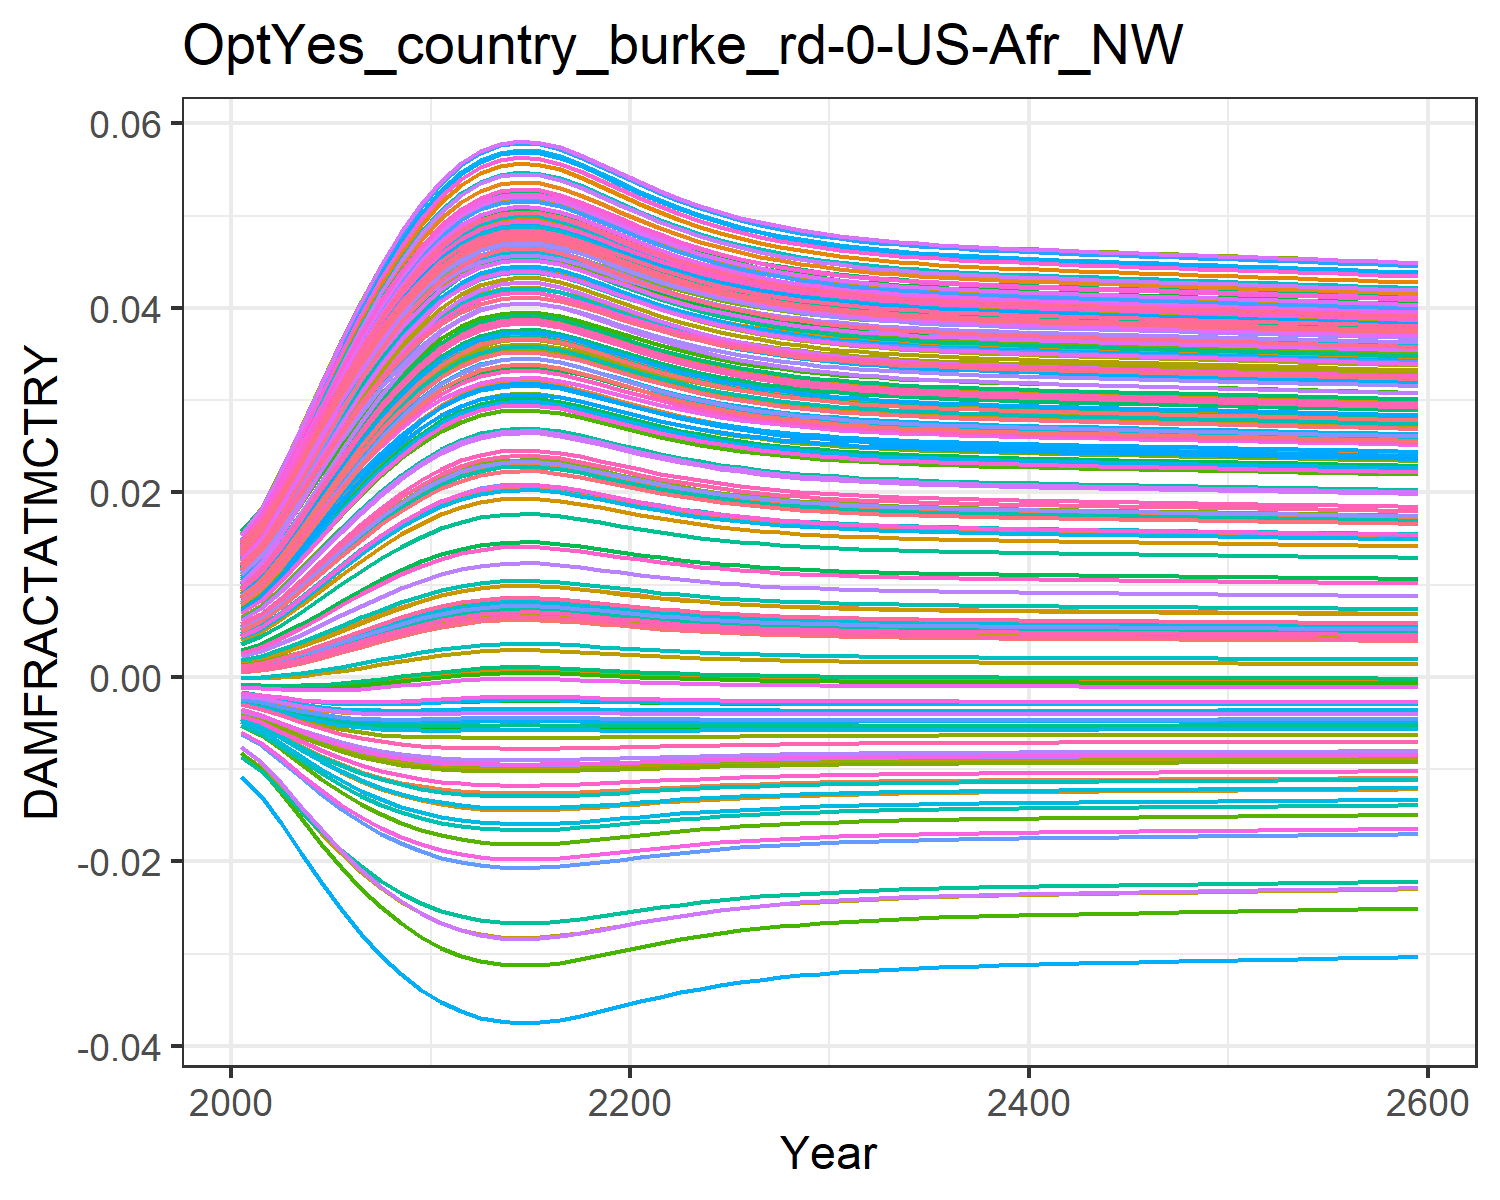

Data behind this chart, as committed beside it:
0.0004944558363300738, 0.009035041868853537, 0.0010779841660710774, 0.0127878253965087, 0.00461966740140384, -0.0036702585896140017, 0.005396870574371772, -0.004468618289771348, 0.0015197870186281555, 0.007712177554695604, -0.002175850673307704, 0.01452616220537947, 0.014177142238750337, 0.011646475765467606, -0.0008179012320524119, 0.01390162019000104, 0.012861461062364172, -0.0023375822918926628, -0.004484082233695831, 0.01275811598117009, 0.004026221859281131, 0.00963568972124365, 0.014346147544533642, 0.01391696621400593
0.0007213, 0.01085, 0.001388, 0.0153, 0.005549, -0.004316, 0.006476, -0.005253, 0.001935, 0.009241, -0.002498, 0.01711, 0.01691, 0.01386, -0.0008842, 0.01658, 0.01499, -0.002698, -0.005372, 0.01512, 0.004919, 0.01155, 0.01675, 0.01646
0.00109, 0.01351, 0.001878, 0.01897, 0.006934, -0.005205, 0.008074, -0.006336, 0.002576, 0.01149, -0.002912, 0.02089, 0.0209, 0.01711, -0.0009383, 0.0205, 0.01807, -0.003172, -0.00661, 0.01855, 0.006252, 0.01435, 0.02023, 0.02016
0.001555, 0.01649, 0.002477, 0.02306, 0.008519, -0.006118, 0.009882, -0.007456, 0.003339, 0.01403, -0.003295, 0.02509, 0.02534, 0.02074, -0.0009385, 0.02486, 0.02149, -0.003627, -0.007909, 0.02237, 0.007778, 0.01748, 0.02408, 0.02426
0.002093, 0.01958, 0.003153, 0.02728, 0.0102, -0.006974, 0.01178, -0.008515, 0.00418, 0.01667, -0.003603, 0.02942, 0.02992, 0.02451, -0.000872, 0.02935, 0.02499, -0.004017, -0.009159, 0.0263, 0.009398, 0.02071, 0.02802, 0.02848
0.00268, 0.02263, 0.003874, 0.03142, 0.01189, -0.007729, 0.01368, -0.009458, 0.005059, 0.01929, -0.003818, 0.03366, 0.03442, 0.02822, -0.0007403, 0.03376, 0.02839, -0.004318, -0.0103, 0.03014, 0.01103, 0.02389, 0.03184, 0.03261
0.003288, 0.02553, 0.004607, 0.03533, 0.01353, -0.008363, 0.0155, -0.01026, 0.005938, 0.02179, -0.003942, 0.03767, 0.03867, 0.03174, -0.0005553, 0.03792, 0.03158, -0.00453, -0.01129, 0.03375, 0.01262, 0.0269, 0.03541, 0.03649
0.00389, 0.0282, 0.005324, 0.03892, 0.01507, -0.008878, 0.01719, -0.01092, 0.006785, 0.0241, -0.003988, 0.04133, 0.04256, 0.03498, -0.0003338, 0.04172, 0.03449, -0.004661, -0.01213, 0.03705, 0.01411, 0.02966, 0.03865, 0.04003
0.004459, 0.03057, 0.005993, 0.04208, 0.01646, -0.009279, 0.0187, -0.01144, 0.007566, 0.02616, -0.003974, 0.04456, 0.046, 0.03785, -9.683788215878375e-5, 0.04508, 0.03703, -0.004726, -0.01281, 0.03996, 0.01545, 0.0321, 0.04149, 0.04314
0.004978, 0.03263, 0.006599, 0.04482, 0.01768, -0.009585, 0.02002, -0.01185, 0.008266, 0.02796, -0.00392, 0.04735, 0.04897, 0.04035, 0.0001396, 0.04798, 0.03922, -0.004744, -0.01336, 0.04247, 0.01663, 0.03421, 0.04393, 0.04582
0.005439, 0.03438, 0.007133, 0.04714, 0.01873, -0.009815, 0.02115, -0.01216, 0.008878, 0.02949, -0.003845, 0.04972, 0.05148, 0.04246, 0.0003628, 0.05044, 0.04106, -0.004732, -0.01379, 0.04458, 0.01765, 0.036, 0.04598, 0.04809
0.005794, 0.03568, 0.007542, 0.04887, 0.01952, -0.009968, 0.02201, -0.01237, 0.009346, 0.03063, -0.003771, 0.05148, 0.05336, 0.04404, 0.0005431, 0.05227, 0.04243, -0.004706, -0.0141, 0.04616, 0.01841, 0.03734, 0.0475, 0.04977
0.006044, 0.03658, 0.007829, 0.05005, 0.02007, -0.01007, 0.02259, -0.01251, 0.009672, 0.03142, -0.003711, 0.05268, 0.05465, 0.04513, 0.0006736, 0.05353, 0.04337, -0.00468, -0.01429, 0.04724, 0.01894, 0.03825, 0.04854, 0.05093
0.006194, 0.03712, 0.008001, 0.05075, 0.02039, -0.01012, 0.02294, -0.01259, 0.009867, 0.03189, -0.003673, 0.0534, 0.05541, 0.04577, 0.0007532, 0.05427, 0.04392, -0.004662, -0.01441, 0.04788, 0.01926, 0.0388, 0.04915, 0.05161
0.006251, 0.03732, 0.008066, 0.05102, 0.02052, -0.01014, 0.02307, -0.01261, 0.009941, 0.03206, -0.003658, 0.05367, 0.05569, 0.04601, 0.0007837, 0.05455, 0.04413, -0.004654, -0.01445, 0.04812, 0.01938, 0.039, 0.04938, 0.05187
0.006223, 0.03722, 0.008034, 0.05089, 0.02046, -0.01013, 0.02301, -0.0126, 0.009905, 0.03198, -0.003665, 0.05353, 0.05555, 0.0459, 0.0007687, 0.05441, 0.04402, -0.004658, -0.01443, 0.048, 0.01932, 0.0389, 0.04927, 0.05174
0.00612, 0.03685, 0.007916, 0.05041, 0.02023, -0.01009, 0.02277, -0.01255, 0.009771, 0.03166, -0.003692, 0.05305, 0.05503, 0.04546, 0.0007138, 0.0539, 0.04365, -0.004671, -0.01435, 0.04756, 0.0191, 0.03853, 0.04885, 0.05128
0.005962, 0.03629, 0.007735, 0.04967, 0.01989, -0.01003, 0.0224, -0.01247, 0.009565, 0.03116, -0.003732, 0.05229, 0.05423, 0.04478, 0.0006304, 0.05312, 0.04306, -0.004689, -0.01423, 0.04689, 0.01877, 0.03796, 0.0482, 0.05055
0.005777, 0.03562, 0.007523, 0.04879, 0.01948, -0.009961, 0.02196, -0.01236, 0.009324, 0.03058, -0.003775, 0.05139, 0.05327, 0.04397, 0.0005343, 0.05218, 0.04237, -0.004708, -0.01408, 0.04609, 0.01838, 0.03727, 0.04743, 0.04969
0.005587, 0.03493, 0.007304, 0.04787, 0.01906, -0.009881, 0.02151, -0.01225, 0.009074, 0.02997, -0.003816, 0.05046, 0.05227, 0.04313, 0.0004372, 0.05121, 0.04164, -0.004723, -0.01392, 0.04525, 0.01797, 0.03656, 0.04662, 0.0488
0.005404, 0.03425, 0.007093, 0.04697, 0.01865, -0.009799, 0.02107, -0.01214, 0.008833, 0.02937, -0.003852, 0.04954, 0.0513, 0.04231, 0.0003457, 0.05026, 0.04093, -0.004734, -0.01376, 0.04443, 0.01757, 0.03587, 0.04583, 0.04792
0.005236, 0.03361, 0.006898, 0.04613, 0.01827, -0.009718, 0.02066, -0.01203, 0.008609, 0.02882, -0.003881, 0.04869, 0.05039, 0.04154, 0.0002628, 0.04937, 0.04026, -0.00474, -0.0136, 0.04366, 0.0172, 0.03522, 0.04508, 0.0471
0.005084, 0.03303, 0.006722, 0.04536, 0.01792, -0.009641, 0.02028, -0.01193, 0.008407, 0.02831, -0.003905, 0.0479, 0.04955, 0.04084, 0.0001896, 0.04855, 0.03965, -0.004744, -0.01346, 0.04296, 0.01686, 0.03463, 0.0444, 0.04635
0.004949, 0.03252, 0.006566, 0.04467, 0.01761, -0.009569, 0.01995, -0.01183, 0.008227, 0.02786, -0.003924, 0.0472, 0.04881, 0.04021, 0.0001259, 0.04782, 0.0391, -0.004744, -0.01333, 0.04233, 0.01656, 0.03409, 0.04379, 0.04567
0.004832, 0.03206, 0.006429, 0.04406, 0.01734, -0.009504, 0.01965, -0.01174, 0.00807, 0.02746, -0.003939, 0.04658, 0.04815, 0.03965, 7.115673851826451e-5, 0.04718, 0.03861, -0.004743, -0.01321, 0.04177, 0.0163, 0.03362, 0.04325, 0.04508
0.00473, 0.03166, 0.00631, 0.04353, 0.0171, -0.009445, 0.0194, -0.01166, 0.007933, 0.02711, -0.00395, 0.04604, 0.04757, 0.03917, 2.440283904234881e-5, 0.04661, 0.03819, -0.00474, -0.0131, 0.04128, 0.01607, 0.03321, 0.04278, 0.04456
0.004642, 0.03131, 0.006208, 0.04306, 0.0169, -0.009393, 0.01917, -0.01159, 0.007814, 0.02681, -0.003959, 0.04556, 0.04706, 0.03875, -1.5364893978307096e-5, 0.04612, 0.03782, -0.004737, -0.01301, 0.04086, 0.01587, 0.03286, 0.04237, 0.0441
0.004567, 0.03101, 0.00612, 0.04266, 0.01672, -0.009347, 0.01898, -0.01153, 0.007712, 0.02654, -0.003966, 0.04516, 0.04663, 0.03838, -4.912319598163748e-5, 0.0457, 0.0375, -0.004733, -0.01293, 0.04049, 0.0157, 0.03255, 0.04201, 0.04371
0.004502, 0.03075, 0.006044, 0.04232, 0.01656, -0.009307, 0.01881, -0.01148, 0.007625, 0.02632, -0.003971, 0.0448, 0.04625, 0.03807, -7.77710174473846e-5, 0.04533, 0.03722, -0.004729, -0.01286, 0.04017, 0.01555, 0.03228, 0.0417, 0.04337
0.004447, 0.03052, 0.005979, 0.04202, 0.01643, -0.009271, 0.01867, -0.01143, 0.007549, 0.02612, -0.003974, 0.0445, 0.04593, 0.0378, -0.0001021, 0.04501, 0.03698, -0.004725, -0.0128, 0.0399, 0.01542, 0.03205, 0.04143, 0.04307
0.004399, 0.03033, 0.005924, 0.04176, 0.01632, -0.00924, 0.01854, -0.01139, 0.007484, 0.02595, -0.003977, 0.04423, 0.04565, 0.03756, -0.0001228, 0.04474, 0.03677, -0.004721, -0.01274, 0.03966, 0.01531, 0.03185, 0.0412, 0.04282
0.004358, 0.03016, 0.005875, 0.04154, 0.01622, -0.009213, 0.01844, -0.01136, 0.007428, 0.02581, -0.00398, 0.04401, 0.04541, 0.03736, -0.0001406, 0.0445, 0.03659, -0.004718, -0.01269, 0.03946, 0.01521, 0.03168, 0.041, 0.0426
0.004323, 0.03002, 0.005834, 0.04134, 0.01613, -0.00919, 0.01834, -0.01133, 0.00738, 0.02568, -0.003981, 0.04381, 0.0452, 0.03718, -0.0001558, 0.0443, 0.03644, -0.004715, -0.01265, 0.03928, 0.01513, 0.03153, 0.04083, 0.04241
0.004292, 0.02989, 0.005798, 0.04117, 0.01606, -0.009169, 0.01826, -0.0113, 0.007338, 0.02557, -0.003983, 0.04364, 0.04501, 0.03703, -0.0001689, 0.04412, 0.0363, -0.004712, -0.01262, 0.03913, 0.01506, 0.0314, 0.04068, 0.04225
0.004265, 0.02978, 0.005766, 0.04103, 0.01599, -0.009151, 0.01819, -0.01128, 0.007301, 0.02547, -0.003984, 0.04348, 0.04485, 0.03689, -0.0001804, 0.04396, 0.03618, -0.004709, -0.01259, 0.03899, 0.015, 0.03128, 0.04055, 0.0421
0.004241, 0.02968, 0.005738, 0.04089, 0.01594, -0.009134, 0.01813, -0.01125, 0.007269, 0.02539, -0.003985, 0.04335, 0.04471, 0.03678, -0.0001904, 0.04382, 0.03608, -0.004707, -0.01256, 0.03887, 0.01494, 0.03118, 0.04043, 0.04197
0.00422, 0.02959, 0.005713, 0.04078, 0.01588, -0.00912, 0.01807, -0.01124, 0.00724, 0.02531, -0.003986, 0.04323, 0.04458, 0.03667, -0.0001993, 0.0437, 0.03598, -0.004705, -0.01253, 0.03876, 0.01489, 0.03109, 0.04032, 0.04186
0.004201, 0.02951, 0.005691, 0.04067, 0.01584, -0.009107, 0.01802, -0.01122, 0.007214, 0.02524, -0.003986, 0.04312, 0.04447, 0.03657, -0.0002073, 0.04358, 0.0359, -0.004703, -0.01251, 0.03867, 0.01485, 0.03101, 0.04023, 0.04175
0.004184, 0.02944, 0.005671, 0.04058, 0.0158, -0.009094, 0.01798, -0.0112, 0.00719, 0.02518, -0.003987, 0.04303, 0.04436, 0.03649, -0.0002145, 0.04348, 0.03582, -0.004701, -0.01249, 0.03858, 0.01481, 0.03094, 0.04014, 0.04166
0.004168, 0.02938, 0.005652, 0.04049, 0.01576, -0.009083, 0.01793, -0.01119, 0.007168, 0.02512, -0.003987, 0.04294, 0.04427, 0.03641, -0.0002212, 0.04339, 0.03575, -0.004699, -0.01247, 0.0385, 0.01477, 0.03087, 0.04006, 0.04157
0.004153, 0.02931, 0.005635, 0.04041, 0.01572, -0.009073, 0.0179, -0.01117, 0.007148, 0.02507, -0.003987, 0.04285, 0.04418, 0.03633, -0.0002273, 0.0433, 0.03568, -0.004697, -0.01245, 0.03842, 0.01473, 0.0308, 0.03999, 0.04149
0.004139, 0.02926, 0.005618, 0.04033, 0.01569, -0.009063, 0.01786, -0.01116, 0.007129, 0.02502, -0.003988, 0.04277, 0.04409, 0.03626, -0.0002331, 0.04322, 0.03562, -0.004696, -0.01244, 0.03835, 0.0147, 0.03074, 0.03992, 0.04141
0.004126, 0.0292, 0.005603, 0.04025, 0.01566, -0.009054, 0.01782, -0.01115, 0.007111, 0.02497, -0.003988, 0.0427, 0.04401, 0.03619, -0.0002385, 0.04314, 0.03556, -0.004694, -0.01242, 0.03828, 0.01467, 0.03069, 0.03985, 0.04134
0.004114, 0.02915, 0.005588, 0.04018, 0.01562, -0.009044, 0.01779, -0.01114, 0.007093, 0.02493, -0.003988, 0.04262, 0.04394, 0.03613, -0.0002438, 0.04307, 0.03551, -0.004692, -0.01241, 0.03822, 0.01464, 0.03063, 0.03979, 0.04127
0.004101, 0.0291, 0.005573, 0.04011, 0.01559, -0.009036, 0.01776, -0.01113, 0.007076, 0.02488, -0.003988, 0.04255, 0.04386, 0.03607, -0.0002488, 0.04299, 0.03545, -0.004691, -0.01239, 0.03815, 0.01461, 0.03058, 0.03973, 0.0412
0.004089, 0.02905, 0.005559, 0.04005, 0.01557, -0.009027, 0.01772, -0.01111, 0.00706, 0.02484, -0.003988, 0.04249, 0.04379, 0.03601, -0.0002537, 0.04292, 0.0354, -0.004689, -0.01238, 0.03809, 0.01458, 0.03053, 0.03967, 0.04114
0.004078, 0.029, 0.005545, 0.03998, 0.01554, -0.009018, 0.01769, -0.0111, 0.007043, 0.02479, -0.003989, 0.04242, 0.04372, 0.03595, -0.0002586, 0.04285, 0.03534, -0.004688, -0.01236, 0.03803, 0.01455, 0.03048, 0.03961, 0.04107
0.004066, 0.02895, 0.005532, 0.03992, 0.01551, -0.00901, 0.01766, -0.01109, 0.007027, 0.02475, -0.003989, 0.04235, 0.04365, 0.03589, -0.0002633, 0.04278, 0.03529, -0.004686, -0.01235, 0.03797, 0.01453, 0.03043, 0.03955, 0.04101
0.004054, 0.0289, 0.005518, 0.03985, 0.01548, -0.009001, 0.01763, -0.01108, 0.007011, 0.02471, -0.003989, 0.04228, 0.04358, 0.03583, -0.0002681, 0.04271, 0.03524, -0.004685, -0.01233, 0.03791, 0.0145, 0.03038, 0.03949, 0.04094
0.004043, 0.02885, 0.005504, 0.03978, 0.01545, -0.008993, 0.0176, -0.01107, 0.006995, 0.02467, -0.003989, 0.04222, 0.0435, 0.03577, -0.0002728, 0.04264, 0.03518, -0.004683, -0.01232, 0.03785, 0.01447, 0.03033, 0.03943, 0.04088
0.004031, 0.0288, 0.005491, 0.03972, 0.01542, -0.008984, 0.01757, -0.01106, 0.006979, 0.02462, -0.003989, 0.04215, 0.04343, 0.03571, -0.0002775, 0.04257, 0.03513, -0.004682, -0.0123, 0.03779, 0.01444, 0.03028, 0.03937, 0.04081
0.004019, 0.02875, 0.005477, 0.03965, 0.01539, -0.008976, 0.01754, -0.01105, 0.006963, 0.02458, -0.003989, 0.04208, 0.04336, 0.03565, -0.0002822, 0.0425, 0.03508, -0.00468, -0.01229, 0.03773, 0.01442, 0.03023, 0.03932, 0.04075
0.004008, 0.0287, 0.005463, 0.03959, 0.01536, -0.008967, 0.01751, -0.01104, 0.006947, 0.02454, -0.003989, 0.04202, 0.04329, 0.03559, -0.0002869, 0.04243, 0.03503, -0.004678, -0.01227, 0.03767, 0.01439, 0.03017, 0.03926, 0.04069
0.003996, 0.02865, 0.005449, 0.03952, 0.01534, -0.008958, 0.01747, -0.01103, 0.006931, 0.0245, -0.003989, 0.04195, 0.04322, 0.03553, -0.0002917, 0.04236, 0.03497, -0.004677, -0.01226, 0.03761, 0.01436, 0.03012, 0.0392, 0.04062
0.003984, 0.0286, 0.005435, 0.03945, 0.01531, -0.00895, 0.01744, -0.01101, 0.006914, 0.02445, -0.003989, 0.04188, 0.04315, 0.03547, -0.0002965, 0.04229, 0.03492, -0.004675, -0.01224, 0.03755, 0.01433, 0.03007, 0.03914, 0.04055
0.003972, 0.02855, 0.005421, 0.03939, 0.01528, -0.008941, 0.01741, -0.011, 0.006898, 0.02441, -0.003989, 0.04181, 0.04307, 0.03541, -0.0003013, 0.04222, 0.03486, -0.004673, -0.01223, 0.03748, 0.0143, 0.03002, 0.03907, 0.04049
0.00396, 0.0285, 0.005407, 0.03932, 0.01525, -0.008931, 0.01738, -0.01099, 0.006881, 0.02436, -0.003989, 0.04174, 0.043, 0.03534, -0.0003061, 0.04215, 0.03481, -0.004672, -0.01221, 0.03742, 0.01427, 0.02997, 0.03901, 0.04042
0.003948, 0.02845, 0.005392, 0.03925, 0.01522, -0.008922, 0.01734, -0.01098, 0.006864, 0.02432, -0.003989, 0.04167, 0.04292, 0.03528, -0.000311, 0.04207, 0.03475, -0.00467, -0.0122, 0.03736, 0.01424, 0.02991, 0.03895, 0.04035
0.003936, 0.0284, 0.005378, 0.03918, 0.01519, -0.008913, 0.01731, -0.01097, 0.006847, 0.02427, -0.003988, 0.0416, 0.04284, 0.03522, -0.0003159, 0.042, 0.03469, -0.004668, -0.01218, 0.03729, 0.01421, 0.02986, 0.03889, 0.04028
0.003923, 0.02834, 0.005363, 0.03911, 0.01516, -0.008903, 0.01728, -0.01095, 0.00683, 0.02423, -0.003988, 0.04152, 0.04277, 0.03515, -0.0003209, 0.04192, 0.03464, -0.004666, -0.01217, 0.03723, 0.01419, 0.0298, 0.03882, 0.04021
